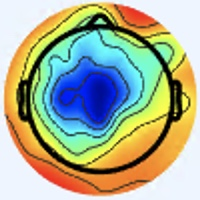

Values plotted in this chart, from the file beside it:
[238 245 255], [238 245 255], [238 245 255], [238 245 255], [238 245 255], [238 245 255], [238 245 255], [238 245 255], [238 245 255], [238 245 255], [238 245 255], [238 245 255], [238 245 255], [238 245 255], [238 245 255], [238 245 255], [238 245 255], [238 245 255], [238 245 255], [238 245 255], [238 245 255], [238 245 255], [238 245 255], [238 245 255]
[238 245 255], [238 245 255], [238 245 255], [238 245 255], [238 245 255], [238 245 255], [238 245 255], [238 245 255], [238 245 255], [238 245 255], [238 245 255], [238 245 255], [238 245 255], [238 245 255], [238 245 255], [238 245 255], [238 245 255], [238 245 255], [238 245 255], [238 245 255], [238 245 255], [238 245 255], [238 245 255], [238 245 255]
[238 245 255], [238 245 255], [238 245 255], [238 245 255], [238 245 255], [238 245 255], [238 245 255], [238 245 255], [238 245 255], [238 245 255], [238 245 255], [238 245 255], [238 245 255], [238 245 255], [238 245 255], [238 245 255], [238 245 255], [238 245 255], [238 245 255], [238 245 255], [238 245 255], [238 245 255], [238 245 255], [238 245 255]
[238 245 255], [238 245 255], [238 245 255], [238 245 255], [238 245 255], [238 245 255], [238 245 255], [238 245 255], [238 245 255], [238 245 255], [238 245 255], [238 245 255], [238 245 255], [238 245 255], [238 245 255], [238 245 255], [238 245 255], [238 245 255], [238 245 255], [238 245 255], [238 245 255], [238 245 255], [238 245 255], [238 245 255]
[238 245 255], [238 245 255], [238 245 255], [238 245 255], [238 245 255], [238 245 255], [238 245 255], [238 245 255], [238 245 255], [238 245 255], [238 245 255], [238 245 255], [238 245 255], [238 245 255], [238 245 255], [238 245 255], [238 245 255], [238 245 255], [238 245 255], [238 245 255], [238 245 255], [238 245 255], [238 245 255], [238 245 255]
[238 245 255], [238 245 255], [238 245 255], [238 245 255], [238 245 255], [238 245 255], [238 245 255], [238 245 255], [238 245 255], [238 245 255], [238 245 255], [238 245 255], [238 245 255], [238 245 255], [238 245 255], [238 245 255], [238 245 255], [238 245 255], [238 245 255], [238 245 255], [238 245 255], [238 245 255], [238 245 255], [238 245 255]
[238 245 255], [238 245 255], [238 245 255], [238 245 255], [238 245 255], [238 245 255], [238 245 255], [238 245 255], [238 245 255], [238 245 255], [238 245 255], [238 245 255], [238 245 255], [238 245 255], [238 245 255], [238 245 255], [238 245 253], [238 245 253], [238 245 253], [238 245 253], [238 245 255], [238 245 255], [238 245 255], [238 245 255]
[238 245 255], [238 245 255], [238 245 255], [238 245 255], [238 245 255], [238 245 255], [238 245 255], [238 245 255], [238 245 255], [238 245 255], [238 245 255], [238 245 255], [238 245 255], [238 245 255], [238 245 255], [238 245 255], [238 245 253], [238 245 253], [238 245 253], [238 245 253], [238 245 255], [238 245 255], [238 245 255], [238 245 255]
[238 245 255], [238 245 255], [238 245 255], [238 245 255], [238 245 255], [238 245 255], [238 245 255], [238 245 255], [238 245 255], [238 245 255], [238 245 255], [238 245 255], [238 245 255], [238 245 255], [238 245 255], [238 245 255], [238 245 253], [238 245 253], [238 245 253], [238 245 253], [238 245 253], [238 245 253], [238 245 253], [238 245 253]
[238 245 255], [238 245 255], [238 245 255], [238 245 255], [238 245 255], [238 245 255], [238 245 255], [238 245 255], [238 245 255], [238 245 255], [238 245 255], [238 245 255], [238 245 255], [238 245 255], [238 245 255], [238 245 255], [238 245 253], [238 245 253], [238 245 253], [238 245 253], [238 245 253], [238 245 253], [238 245 253], [238 245 253]
[238 245 255], [238 245 255], [238 245 255], [238 245 255], [238 245 255], [238 245 255], [238 245 255], [238 245 255], [238 245 255], [238 245 255], [238 245 255], [238 245 255], [238 245 255], [238 245 255], [238 245 255], [238 245 255], [238 245 253], [238 245 253], [238 245 253], [238 245 253], [238 245 253], [238 245 253], [238 245 253], [238 245 253]
[238 245 255], [238 245 255], [238 245 255], [238 245 255], [238 245 255], [238 245 255], [238 245 255], [238 245 255], [238 245 255], [238 245 255], [238 245 255], [238 245 255], [238 245 255], [238 245 255], [238 245 255], [238 245 255], [238 245 253], [238 245 253], [238 245 253], [238 245 253], [238 245 253], [237 244 252], [238 245 253], [238 245 253]
[238 245 255], [238 245 255], [238 245 255], [238 245 255], [238 245 255], [238 245 255], [238 245 255], [238 245 255], [238 245 255], [238 245 255], [238 245 255], [238 245 255], [238 245 255], [238 245 255], [238 245 255], [238 245 255], [238 245 253], [238 245 253], [238 245 253], [238 245 253], [237 244 252], [237 244 252], [238 245 253], [238 245 253]
[238 245 255], [238 245 255], [238 245 255], [238 245 255], [238 245 255], [238 245 255], [238 245 255], [238 245 255], [238 245 255], [238 245 255], [238 245 255], [238 245 255], [238 245 255], [238 245 255], [238 245 255], [238 245 255], [238 245 253], [238 245 253], [238 245 253], [238 245 253], [237 244 252], [237 244 252], [238 245 253], [238 245 253]
[238 245 255], [238 245 255], [238 245 255], [238 245 255], [238 245 255], [238 245 255], [238 245 255], [238 245 255], [238 245 255], [238 245 255], [238 245 255], [238 245 255], [238 245 255], [238 245 255], [238 245 255], [238 245 255], [238 245 253], [238 245 253], [238 245 253], [238 245 253], [237 244 252], [237 244 252], [237 244 252], [238 245 253]
[238 245 255], [238 245 255], [238 245 255], [238 245 255], [238 245 255], [238 245 255], [238 245 255], [238 245 255], [238 245 255], [238 245 255], [238 245 255], [238 245 255], [238 245 255], [238 245 255], [238 245 255], [238 245 255], [238 245 253], [238 245 253], [238 245 253], [238 245 253], [237 244 252], [237 244 252], [237 244 252], [238 245 253]
[238 245 255], [238 245 255], [238 245 255], [238 245 255], [237 246 255], [237 246 255], [237 246 255], [237 246 255], [237 246 255], [237 246 255], [237 246 255], [237 246 255], [237 246 255], [237 246 255], [238 245 253], [238 245 253], [238 245 253], [238 245 253], [238 245 253], [238 245 253], [237 244 252], [237 244 252], [238 245 253], [238 245 253]
[238 245 255], [238 245 255], [238 245 255], [238 245 255], [237 246 255], [237 246 255], [237 246 255], [237 246 255], [237 246 255], [237 246 255], [237 246 255], [237 246 255], [237 246 255], [237 246 255], [238 245 253], [238 245 253], [237 244 252], [238 245 253], [238 245 253], [238 245 253], [237 244 252], [237 244 252], [237 244 252], [238 245 253]
[238 245 255], [238 245 255], [238 245 255], [238 245 255], [237 246 255], [237 246 255], [237 246 255], [237 246 255], [237 246 255], [237 246 255], [237 246 255], [237 246 255], [237 246 253], [237 246 253], [237 246 253], [237 246 253], [236 245 252], [236 245 252], [236 245 252], [236 245 252], [237 244 252], [237 244 252], [237 244 252], [237 244 252]
[238 245 255], [238 245 255], [238 245 255], [238 245 255], [237 246 255], [237 246 255], [237 246 255], [237 246 255], [237 246 255], [237 246 255], [237 246 255], [237 246 255], [237 246 253], [237 246 253], [237 246 253], [237 246 253], [236 245 252], [236 245 252], [236 245 252], [236 245 252], [237 244 252], [237 244 252], [237 244 252], [237 244 252]
[238 245 255], [238 245 255], [238 245 255], [238 245 255], [237 246 255], [237 246 255], [237 246 255], [237 246 255], [237 246 255], [237 246 255], [237 246 255], [237 246 255], [237 246 253], [237 246 253], [237 246 253], [237 246 253], [237 246 251], [236 245 250], [236 245 250], [236 245 250], [236 245 250], [236 245 250], [237 244 250], [237 244 250]
[238 245 255], [238 245 255], [238 245 255], [238 245 255], [237 246 255], [237 246 255], [237 246 255], [237 246 255], [237 246 255], [237 246 255], [237 246 255], [237 246 255], [237 246 253], [237 246 253], [237 246 253], [237 246 253], [237 246 251], [237 246 251], [236 245 250], [236 245 250], [236 245 250], [236 245 250], [237 244 250], [237 244 250]
[238 245 255], [238 245 255], [237 246 255], [237 246 255], [237 246 255], [237 246 255], [237 246 255], [237 246 255], [237 246 255], [237 246 255], [237 246 255], [237 246 255], [237 246 253], [237 246 253], [237 246 253], [237 246 253], [237 246 253], [237 246 253], [236 245 252], [236 245 252], [236 245 252], [236 245 252], [237 244 252], [236 243 251]
[238 245 255], [238 245 255], [237 246 255], [237 246 255], [237 246 255], [237 246 255], [237 246 255], [237 246 255], [237 246 255], [237 246 255], [237 246 255], [237 246 255], [237 246 253], [237 246 253], [237 246 253], [237 246 253], [237 246 253], [237 246 253], [236 245 252], [236 245 252], [236 245 252], [236 245 252], [236 243 251], [236 243 251]
[238 245 255], [238 245 255], [238 245 255], [238 245 255], [237 246 255], [237 246 255], [237 246 255], [237 246 255], [237 246 255], [237 246 255], [237 246 255], [237 246 255], [237 246 253], [237 246 253], [237 246 253], [237 246 253], [238 245 255], [238 245 255], [238 245 255], [238 245 255], [236 245 254], [236 245 254], [236 245 254], [236 245 254]
[238 245 255], [238 245 255], [238 245 255], [238 245 255], [237 246 255], [237 246 255], [237 246 255], [237 246 255], [237 246 255], [237 246 255], [237 246 255], [237 246 255], [237 246 253], [237 246 253], [237 246 253], [237 246 253], [238 245 255], [238 245 255], [238 245 255], [238 245 255], [236 245 254], [237 246 255], [237 246 255], [237 246 255]
[238 245 255], [238 245 255], [238 245 255], [238 245 255], [238 245 255], [238 245 255], [238 245 255], [238 245 255], [238 245 255], [238 245 255], [237 246 255], [237 246 255], [237 246 253], [237 246 253], [237 246 253], [237 246 253], [238 245 255], [238 245 255], [238 245 255], [238 245 255], [237 246 255], [237 246 255], [237 246 255], [237 246 255]
[238 245 255], [238 245 255], [238 245 255], [238 245 255], [238 245 255], [238 245 255], [238 245 255], [238 245 255], [238 245 255], [238 245 255], [237 246 255], [237 246 255], [237 246 253], [237 246 253], [237 246 253], [237 246 253], [238 245 255], [238 245 255], [238 245 255], [238 245 255], [237 246 255], [237 246 255], [237 246 255], [238 247 255]
[238 245 255], [238 245 255], [238 245 255], [238 245 255], [238 245 255], [238 245 255], [238 245 255], [238 245 255], [238 245 255], [238 245 255], [238 245 255], [238 245 255], [237 246 253], [237 246 253], [237 246 253], [237 246 253], [238 247 255], [237 246 255], [237 246 255], [237 246 255], [237 246 253], [237 246 253], [238 245 253], [239 246 254]
[238 245 255], [238 245 255], [238 245 255], [238 245 255], [238 245 255], [238 245 255], [238 245 255], [238 245 255], [238 245 255], [238 245 255], [238 245 255], [238 245 255], [237 246 253], [237 246 253], [237 246 253], [237 246 253], [238 247 255], [238 247 255], [238 247 255], [238 247 255], [237 246 253], [238 247 254], [239 246 254], [239 246 254]
[238 245 255], [238 245 255], [238 245 255], [238 245 255], [240 244 255], [240 244 255], [240 244 255], [240 244 255], [240 244 255], [240 244 255], [238 245 255], [238 245 255], [238 245 253], [238 245 253], [237 246 253], [237 246 253], [237 248 254], [237 248 254], [237 248 254], [237 248 254], [238 247 254], [238 247 254], [239 246 252], [239 246 252]
[238 245 255], [238 245 255], [238 245 255], [238 245 255], [240 244 255], [240 244 255], [240 244 255], [240 244 255], [240 244 255], [240 244 255], [238 245 255], [238 245 255], [238 245 253], [238 245 253], [237 246 253], [237 246 253], [237 246 251], [237 246 251], [237 246 253], [237 248 254], [237 248 254], [238 247 254], [240 247 253], [240 247 253]
[237 246 255], [237 246 255], [238 245 255], [238 245 255], [238 245 255], [238 245 255], [240 244 255], [240 244 255], [240 244 255], [240 244 255], [240 244 255], [240 244 255], [238 245 253], [238 245 253], [237 244 252], [237 244 250], [234 242 245], [237 245 248], [238 245 253], [236 245 254], [234 247 253], [237 248 254], [239 246 252], [238 245 251]
[237 246 255], [237 246 255], [238 245 255], [238 245 255], [238 245 255], [238 245 255], [240 244 255], [240 244 255], [239 243 254], [239 243 254], [239 243 254], [239 243 254], [238 245 253], [237 244 252], [236 243 251], [236 243 249], [237 242 248], [238 243 249], [236 243 251], [235 244 251], [235 246 252], [237 248 254], [241 246 252], [240 245 251]
[237 246 255], [237 246 255], [238 245 255], [238 245 255], [238 245 255], [238 245 255], [238 245 255], [238 245 255], [241 245 255], [241 245 255], [239 246 254], [239 246 254], [239 246 254], [239 246 254], [238 245 253], [237 244 252], [237 241 250], [236 240 249], [234 241 247], [235 242 248], [236 243 249], [239 244 250], [240 243 250], [240 243 250]
[237 246 255], [237 246 255], [238 245 255], [238 245 255], [239 246 255], [239 246 255], [239 246 255], [239 246 255], [239 243 254], [239 243 254], [237 244 252], [237 244 252], [237 244 252], [237 244 252], [236 243 251], [235 242 250], [236 241 247], [234 239 245], [235 240 246], [238 241 248], [238 241 250], [238 241 250], [240 243 250], [241 244 251]
[238 245 255], [238 245 255], [238 245 255], [238 245 255], [239 246 255], [239 246 255], [239 246 255], [239 246 255], [240 247 255], [240 247 255], [239 246 254], [240 247 255], [240 247 255], [239 246 254], [238 245 253], [237 244 250], [234 244 243], [233 242 241], [239 240 245], [242 240 251], [240 238 251], [240 240 252], [242 246 255], [246 249 255]
[238 245 255], [238 245 255], [238 245 255], [239 246 255], [239 246 255], [239 246 255], [239 246 255], [239 246 255], [238 245 255], [238 245 255], [238 245 253], [238 245 253], [238 245 253], [238 245 253], [237 244 252], [235 244 249], [235 247 245], [233 243 242], [237 242 248], [241 241 253], [239 238 252], [240 242 255], [244 251 255], [251 252 254]
[238 245 255], [238 245 255], [238 245 255], [239 246 255], [239 246 255], [239 246 255], [239 246 255], [239 246 255], [240 247 255], [240 247 255], [240 247 255], [240 247 255], [240 247 255], [240 247 255], [239 246 254], [237 246 253], [234 248 251], [230 245 248], [234 244 254], [236 244 255], [237 241 253], [240 244 255], [241 250 255], [247 247 239]
[238 245 255], [238 245 255], [239 246 255], [239 246 255], [239 246 255], [239 246 255], [239 246 255], [239 246 255], [239 246 254], [239 246 254], [239 246 254], [239 246 254], [239 246 254], [239 246 254], [238 245 253], [237 246 253], [233 246 252], [230 245 252], [233 245 255], [236 246 255], [236 243 253], [240 245 249], [242 244 239], [247 235 211]
[238 245 253], [238 245 253], [238 245 253], [238 245 253], [238 245 253], [238 245 253], [238 245 253], [238 245 253], [238 245 253], [238 245 253], [239 246 254], [239 246 254], [239 246 254], [239 246 254], [238 245 253], [237 246 253], [235 244 253], [235 245 254], [239 247 255], [239 248 255], [239 248 255], [245 250 246], [244 237 211], [236 208 160]
[238 245 253], [238 245 253], [238 245 253], [238 245 253], [238 245 253], [238 245 253], [238 245 253], [238 245 253], [238 245 253], [238 245 253], [239 246 254], [239 246 254], [239 246 254], [239 246 254], [238 245 253], [237 244 252], [236 245 252], [238 245 253], [241 245 255], [243 246 255], [245 249 252], [247 241 227], [238 213 172], [235 185 122]
[238 245 253], [238 245 253], [237 246 253], [237 246 253], [237 246 253], [237 246 253], [238 245 253], [238 245 253], [238 245 253], [239 246 254], [239 246 254], [239 246 254], [240 244 253], [240 244 253], [239 243 254], [237 244 252], [237 247 249], [238 246 249], [239 239 249], [238 233 239], [246 239 233], [250 229 202], [239 188 133], [230 158  82]
[238 245 253], [238 245 253], [237 246 253], [237 246 253], [237 246 253], [237 246 253], [238 245 253], [238 245 253], [238 245 253], [238 245 253], [238 245 253], [238 245 253], [240 244 253], [239 243 252], [240 244 255], [238 245 253], [238 249 251], [235 245 247], [239 240 245], [238 230 228], [239 221 201], [241 202 159], [235 166  99], [229 143  60]
[237 246 253], [237 246 253], [237 246 253], [236 245 252], [236 245 252], [236 245 252], [236 245 252], [236 245 252], [237 244 252], [237 244 252], [237 244 252], [237 244 252], [239 243 252], [239 243 252], [240 244 255], [239 246 255], [239 250 255], [234 245 249], [246 251 254], [250 240 228], [238 203 163], [224 164 102], [224 142  66], [230 138  51]
[237 246 253], [236 245 252], [236 245 252], [236 245 252], [236 245 252], [235 244 251], [235 244 251], [235 244 251], [236 243 251], [236 243 251], [237 244 252], [236 243 251], [238 242 251], [239 243 252], [241 245 255], [240 247 255], [242 251 255], [240 249 248], [249 249 239], [251 230 201], [234 182 125], [221 145  70], [226 138  51], [233 142  49]
[236 245 252], [236 245 252], [236 245 252], [235 244 251], [235 244 251], [235 244 251], [235 244 251], [235 244 251], [236 243 251], [236 243 251], [236 243 251], [236 243 251], [238 242 251], [239 243 252], [241 243 255], [243 246 255], [248 251 255], [252 248 239], [242 223 191], [233 192 140], [231 162  95], [232 147  66], [239 152  59], [239 156  52]
[237 244 252], [236 245 252], [235 244 251], [235 244 251], [236 243 251], [234 243 250], [234 243 252], [234 243 252], [235 244 253], [235 244 251], [236 243 251], [236 243 249], [235 242 250], [236 243 251], [240 244 255], [245 245 253], [255 251 250], [255 241 223], [233 195 146], [221 162  94], [232 153  74], [240 152  63], [245 161  63], [246 169  61]
[239 243 252], [237 244 252], [235 244 253], [235 244 251], [237 242 248], [236 243 251], [235 243 254], [235 245 255], [236 246 255], [236 246 255], [238 247 252], [237 247 249], [236 245 250], [238 247 254], [240 247 255], [245 245 247], [248 234 223], [247 217 183], [235 181 119], [228 157  77], [236 155  64], [242 160  61], [241 166  64], [243 175  66]
[240 244 253], [237 244 252], [235 245 254], [234 245 251], [236 243 249], [236 243 251], [236 244 255], [236 246 255], [237 247 255], [237 247 255], [239 248 253], [239 249 251], [235 246 250], [236 247 251], [240 247 253], [246 241 237], [245 221 195], [241 195 146], [234 166  93], [233 152  63], [237 155  55], [241 162  57], [243 170  65], [244 178  68]
[238 245 251], [237 246 253], [234 247 255], [233 246 254], [235 244 251], [235 244 251], [235 245 254], [237 247 255], [239 249 255], [239 250 255], [238 249 253], [240 251 255], [238 249 251], [239 249 250], [245 251 251], [250 240 228], [241 203 164], [231 169 108], [233 151  69], [237 149  52], [237 155  53], [243 166  58], [246 174  66], [247 181  68]
[238 245 251], [237 246 253], [234 247 255], [233 246 254], [234 245 251], [235 244 251], [237 246 253], [238 247 254], [241 250 255], [240 249 254], [238 249 255], [240 251 255], [239 249 251], [243 249 247], [248 247 242], [250 232 208], [238 188 135], [229 157  83], [234 144  56], [240 147  51], [238 157  52], [242 170  60], [246 176  65], [248 185  69]
[237 244 252], [237 246 253], [236 246 255], [233 246 255], [234 244 253], [235 244 251], [236 245 250], [238 246 249], [242 247 251], [242 247 251], [239 246 252], [240 249 255], [239 248 253], [242 244 241], [242 233 216], [241 211 173], [235 176 108], [232 154  69], [238 147  58], [239 149  53], [237 160  56], [241 173  64], [245 178  65], [249 187  68]
[237 244 252], [237 244 254], [236 245 254], [235 245 255], [234 244 253], [235 244 251], [236 243 249], [239 244 248], [238 243 247], [239 242 247], [240 245 251], [242 247 253], [242 249 255], [245 242 235], [240 216 188], [231 188 135], [232 165  86], [236 153  61], [240 151  59], [241 154  57], [238 164  59], [242 174  63], [245 180  64], [249 189  65]
[239 243 254], [239 243 254], [239 243 254], [237 244 254], [236 244 255], [236 245 254], [238 243 249], [237 242 246], [236 241 247], [237 240 247], [242 242 250], [243 243 251], [246 250 253], [249 239 227], [238 201 159], [227 168 102], [231 155  69], [236 152  56], [239 155  59], [243 161  61], [241 167  58], [242 175  60], [248 183  65], [246 191  64]
[240 244 255], [239 243 254], [240 242 254], [239 243 254], [238 244 255], [237 244 254], [238 243 249], [237 242 248], [238 242 251], [235 239 248], [238 241 250], [239 238 244], [249 245 242], [254 234 210], [238 187 134], [225 153  77], [231 150  59], [233 151  51], [236 158  57], [243 169  62], [243 171  60], [243 176  59], [247 187  67], [243 192  65]
[240 244 255], [240 244 255], [242 244 255], [240 244 255], [238 245 255], [237 244 252], [239 244 250], [240 245 251], [236 243 253], [239 246 255], [238 242 253], [241 239 242], [246 230 217], [246 210 174], [238 175 108], [232 152  65], [236 153  57], [236 157  54], [238 167  59], [240 172  61], [245 175  61], [246 181  65], [242 186  67], [241 193  67]
[240 244 255], [240 244 255], [240 244 255], [240 244 255], [238 245 255], [238 245 253], [239 246 252], [239 246 252], [239 248 255], [240 249 255], [238 247 255], [242 238 235], [241 214 187], [238 188 137], [234 163  85], [235 152  58], [238 159  58], [238 164  57], [240 172  61], [240 177  63], [246 180  67], [246 185  68], [239 189  68], [237 196  70]
[237 244 252], [238 245 253], [237 246 255], [237 245 255], [237 246 255], [238 247 254], [239 248 253], [240 249 254], [241 250 255], [241 252 255], [240 251 255], [245 239 227], [238 197 151], [228 164  93], [227 151  65], [233 153  56], [239 162  58], [241 169  59], [243 177  67], [242 180  67], [245 186  70], [241 189  69], [234 190  67], [232 197  67]
[238 245 251], [238 245 253], [237 246 255], [236 246 255], [238 247 255], [239 248 255], [240 249 255], [241 250 255], [242 251 255], [243 251 253], [242 248 244], [247 233 207], [237 185 125], [227 152  69], [227 146  55], [235 153  54], [239 162  56], [243 171  61], [245 179  67], [245 183  70], [245 189  70], [241 193  69], [235 196  67], [233 204  68]
[239 246 252], [239 246 252], [238 247 254], [238 247 255], [237 247 255], [238 248 255], [240 249 255], [241 250 255], [243 251 254], [246 248 243], [242 236 220], [243 215 176], [238 175 104], [233 152  61], [232 149  55], [235 153  53], [241 162  59], [246 172  63], [249 179  68], [247 184  68], [246 192  66], [245 198  66], [245 207  70], [245 217  74]
... 139 more rows
